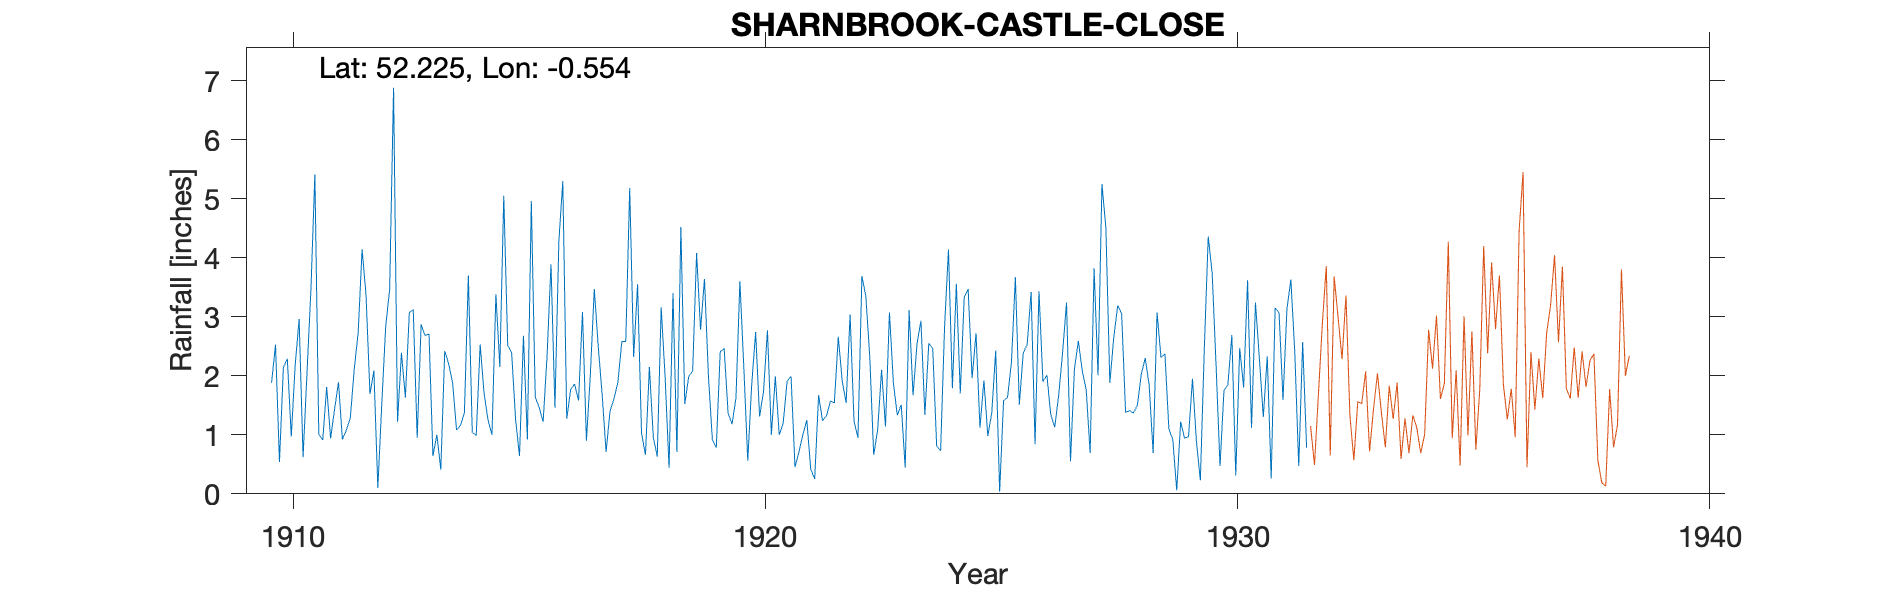

The file beside this chart, header and first rows:
SHARNBROOK-CASTLE-CLOSE, , , , , , , , , , , , , , , , , , , , , , , 
Grid ref, SP989595, Long, -0.5535, Lat, 52.22, Elevation, 210, ft, , , , , , , , , , , , , , , 
Station no, 1184, , , , , , , , , , , , , , , , , , , , , , 
, 1910, 1911, 1912, 1913, 1914, 1915, 1916, 1917, 1918, 1919, 1920, 1921, 1922, 1923, 1924, 1925, 1926, 1927, 1928, 1929, 1930, 1931, 1932
January, 1.88, 1.01, 3.37, 3.12, 1.16, 2.52, 1.46, 1.68, 2.15, 4.08, 2.14, 1.99, 2.66, 1.14, 2.46, 1.12, 2.53, 2.11, 3.05, 1.1, 2.17, 1.3, 
February, 2.53, 0.91, 1.69, 0.95, 1.37, 2.39, 4.28, 0.71, 0.96, 2.78, 0.56, 0.45, 1.91, 3.07, 0.81, 1.92, 3.42, 2.59, 1.38, 0.92, 0.47, 2.33, 
March, 0.54, 1.81, 2.09, 2.87, 3.7, 1.26, 5.3, 1.4, 0.63, 3.64, 1.85, 0.71, 1.54, 1.88, 0.73, 0.98, 0.84, 2.08, 1.41, 0.06, 1.75, 0.26, 
April, 2.14, 0.94, 0.1, 2.68, 1.04, 0.64, 1.27, 1.61, 3.16, 2, 2.74, 1, 3.04, 1.33, 2.82, 1.37, 3.43, 1.76, 1.37, 1.22, 1.85, 3.15, 
May, 2.29, 1.43, 1.52, 2.71, 0.99, 2.68, 1.77, 1.89, 1.97, 0.92, 1.31, 1.25, 1.23, 1.51, 4.14, 2.43, 1.9, 0.69, 1.5, 0.94, 2.69, 3.07, 
June, 0.97, 1.89, 2.84, 0.64, 2.53, 0.92, 1.86, 2.58, 0.44, 0.78, 1.73, 0.42, 0.95, 0.44, 1.79, 0.04, 2.01, 3.82, 2.03, 0.97, 0.31, 1.59, 
July, 2.18, 0.92, 3.46, 1, 1.7, 4.96, 1.58, 2.58, 3.4, 2.41, 2.77, 0.25, 3.69, 3.11, 3.56, 1.58, 1.34, 2.01, 2.3, 1.95, 2.47, 3.13, 
August, 2.96, 1.08, 6.88, 0.41, 1.25, 1.64, 3.08, 5.18, 0.71, 2.46, 1, 1.67, 3.35, 1.67, 1.7, 1.63, 1.13, 5.25, 1.84, 0.89, 1.8, 3.63, 
September, 0.62, 1.28, 1.22, 2.42, 1, 1.46, 0.9, 2.32, 4.52, 1.37, 1.99, 1.24, 2.32, 2.54, 3.33, 2.23, 1.67, 4.5, 0.69, 0.23, 3.62, 2.39, 
October, 2.05, 2.11, 2.39, 2.2, 3.38, 1.22, 2.02, 3.55, 1.52, 1.18, 1, 1.32, 0.66, 2.93, 3.47, 3.67, 2.4, 1.88, 3.07, 2.44, 1.12, 0.47, 
November, 3.46, 2.73, 1.63, 1.88, 2.15, 2.33, 3.47, 1.03, 1.99, 1.62, 1.2, 1.57, 1.08, 1.34, 1.96, 1.51, 3.24, 2.65, 2.31, 4.36, 3.24, 2.57, 
December, 5.41, 4.14, 3.07, 1.08, 5.05, 3.89, 2.5, 0.66, 2.08, 3.6, 1.91, 1.54, 2.1, 2.55, 2.72, 2.39, 0.55, 3.19, 2.37, 3.74, 2.29, 0.78, 
Total, 27.03, 20.25, 30.26, 21.96, 25.32, 25.91, 29.49, 25.19, 23.53, 26.84, 20.2, 13.41, 24.53, 23.51, 29.49, 20.87, 24.46, 32.53, 23.32, 18.82, 23.78, 24.67, 
1932 Gauge moved, , , , , , , , , , , , , , , , , , , , , , , 
